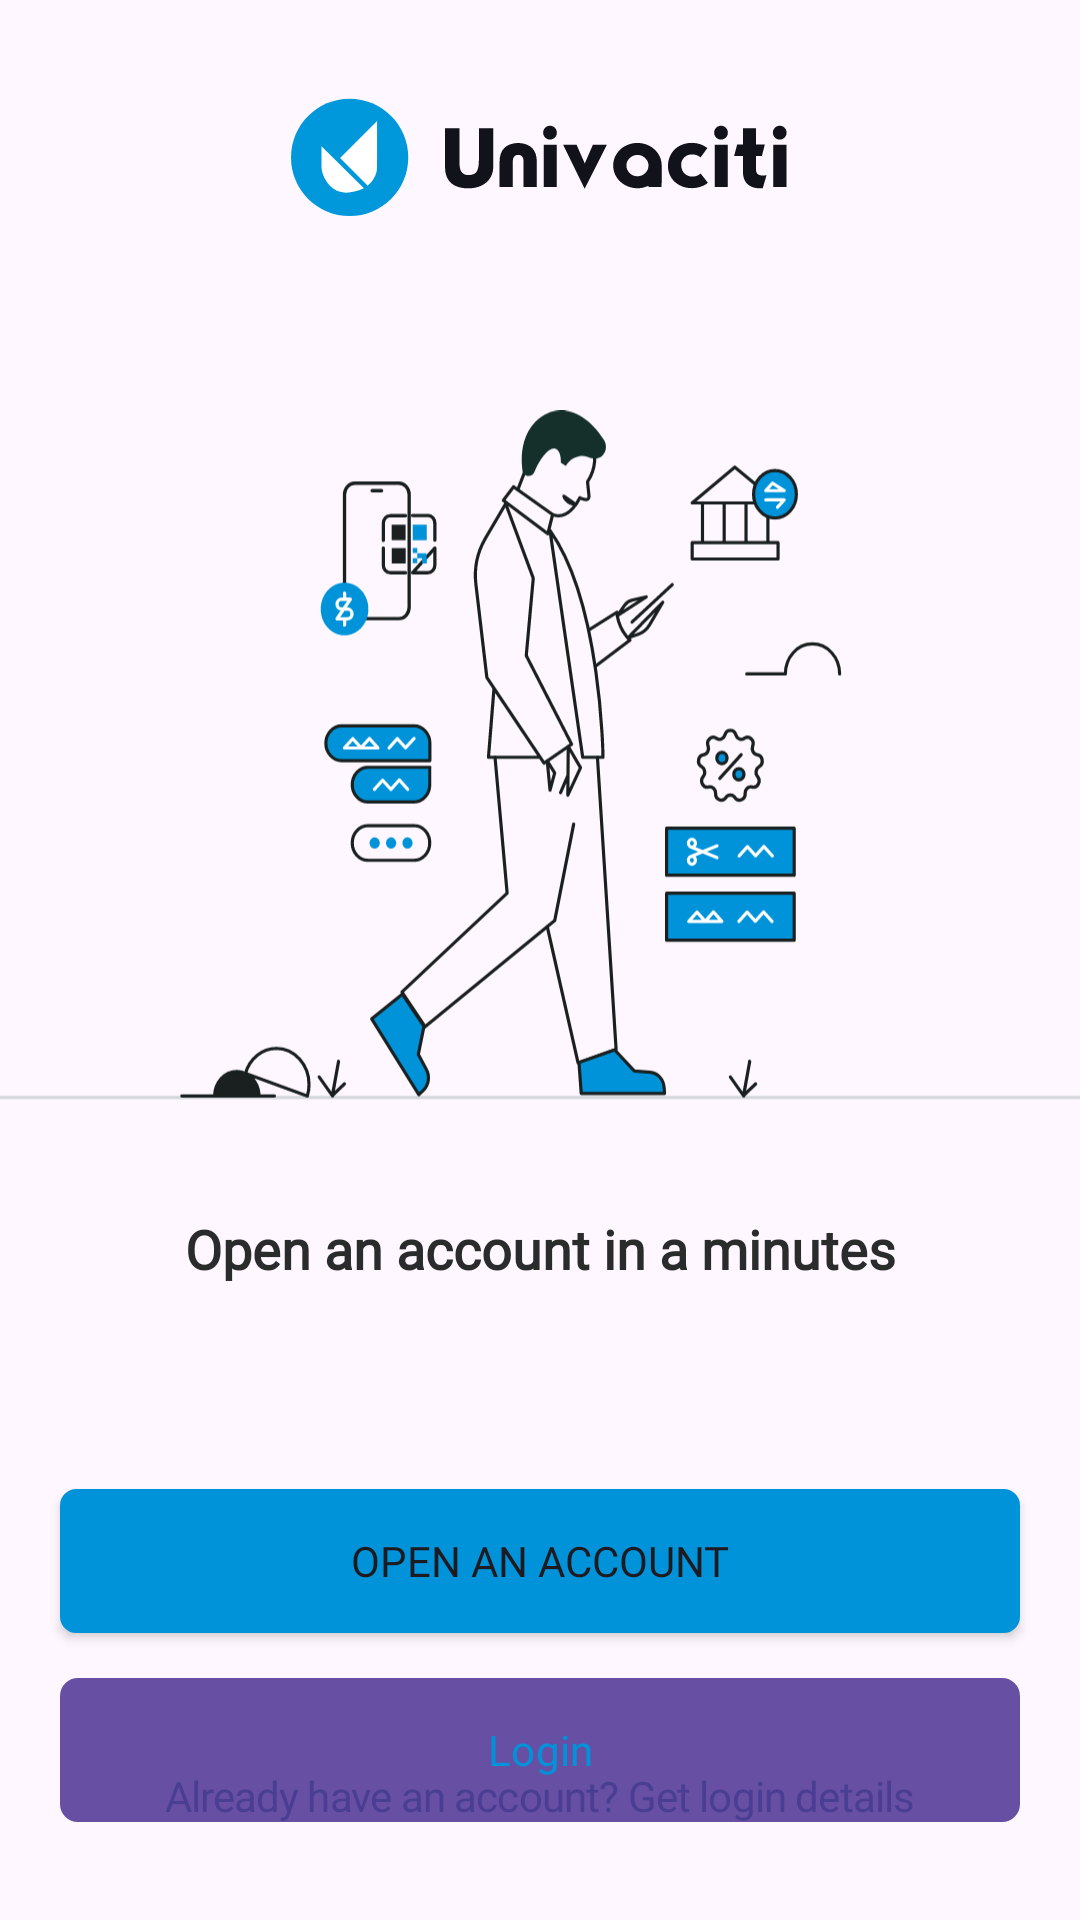

Android layout source for this screen:
<!-- AndroidManifest.xml: application theme Theme.UnivacitiProject -->
<!-- res/layout/fragment_sign_up.xml -->
<?xml version="1.0" encoding="utf-8"?>
<androidx.constraintlayout.widget.ConstraintLayout xmlns:android="http://schemas.android.com/apk/res/android"
    xmlns:app="http://schemas.android.com/apk/res-auto"
    xmlns:tools="http://schemas.android.com/tools"
    android:layout_width="match_parent"
    android:layout_height="match_parent"
    tools:context=".SignUp">


    <ImageView
        android:id="@+id/imageView9"
        android:layout_width="wrap_content"
        android:layout_height="wrap_content"
        android:layout_marginTop="32dp"
        android:src="@drawable/univaciti_banner"
        app:layout_constraintEnd_toEndOf="parent"
        app:layout_constraintStart_toStartOf="parent"
        app:layout_constraintTop_toTopOf="parent" />

    <ImageView
        android:id="@+id/imageView10"
        android:layout_width="wrap_content"
        android:layout_height="wrap_content"
        android:layout_marginTop="60dp"
        android:src="@drawable/main_banner"
        app:layout_constraintEnd_toEndOf="parent"
        app:layout_constraintStart_toStartOf="parent"
        app:layout_constraintTop_toBottomOf="@+id/imageView9" />

    <TextView
        android:id="@+id/textView13"
        android:layout_width="wrap_content"
        android:layout_height="wrap_content"
        android:layout_marginTop="32dp"
        android:textStyle="bold"
        android:fontFamily="@font/euclid_circular_b_bold"
        android:textSize="18sp"
        android:textColor="#2A2C2B"
        android:lineSpacingExtra="-3dp"
        android:text="Open an account in a minutes"
        app:layout_constraintEnd_toEndOf="parent"
        app:layout_constraintStart_toStartOf="parent"
        app:layout_constraintTop_toBottomOf="@+id/imageView10" />

    <Button
        android:id="@+id/button5"
        android:layout_width="0dp"
        android:layout_height="wrap_content"
        android:layout_marginStart="20dp"
        android:layout_marginTop="68dp"
        android:layout_marginEnd="20dp"
        android:background="@drawable/button"
        android:fontFamily="@font/euclid_circular_b_bold"
        android:backgroundTint="#0093DA"
        android:text="Open an account"
        app:layout_constraintEnd_toEndOf="parent"
        app:layout_constraintStart_toStartOf="parent"
        app:layout_constraintTop_toBottomOf="@+id/textView13" />

    <com.google.android.material.button.MaterialButton
        android:id="@+id/button6"
        android:layout_width="0dp"
        android:layout_height="wrap_content"
        android:layout_marginTop="15dp"
        android:background="@drawable/btn2"
        android:fontFamily="@font/euclid_circular_b_bold"
        android:text="Login"
        android:textColor="#0093DA"
        android:textSize="14sp"
        app:layout_constraintEnd_toEndOf="@+id/button5"
        app:layout_constraintStart_toStartOf="@+id/button5"
        app:layout_constraintTop_toBottomOf="@+id/button5" />

    <TextView
        android:id="@+id/textView16"
        android:layout_width="wrap_content"
        android:layout_height="wrap_content"
        android:layout_marginBottom="32dp"
        android:fontFamily="@font/euclid_circular_b_medium"
        android:textSize="14sp"
        android:letterSpacing="-0.02"
        android:textColor="#802C2B80"
        android:text="Already have an account? Get login details"
        app:layout_constraintBottom_toBottomOf="parent"
        app:layout_constraintEnd_toEndOf="parent"
        app:layout_constraintStart_toStartOf="parent" />
</androidx.constraintlayout.widget.ConstraintLayout>
<!-- resources referenced by this layout -->
<resources>
  <!-- drawable btn2 (drawable) -->
  <?xml version="1.0" encoding="utf-8"?>
  <selector xmlns:android="http://schemas.android.com/apk/res/android">
      <item>
          <shape android:shape="rectangle">
              <solid android:color="#FFFFFF"/>
              <corners android:topLeftRadius="5dp"
                  android:bottomLeftRadius="5dp"
                  android:topRightRadius="5dp"
                  android:bottomRightRadius="5dp"/>
              <stroke android:color="#0093DA" android:width="2dp"/>
          </shape>
      </item>
  </selector>
  <!-- drawable button (drawable) -->
  <?xml version="1.0" encoding="utf-8"?>
  <selector xmlns:android="http://schemas.android.com/apk/res/android">
      <item>
          <shape android:shape="rectangle">
              <solid android:color="#0093DA"/>
              <corners android:topLeftRadius="5dp"
                  android:bottomLeftRadius="5dp"
                  android:topRightRadius="5dp"
                  android:bottomRightRadius="5dp"/>
              <stroke android:color="#0093DA" android:width="1dp"/>
          </shape>
      </item>
  </selector>
  <!-- drawable main_banner: vector/xml drawable (drawable, 14930 chars, omitted) -->
  <!-- drawable univaciti_banner: vector/xml drawable (drawable, 5872 chars, omitted) -->
  <style name="Theme.UnivacitiProject" parent="Base.Theme.UnivacitiProject" />
  <style name="Base.Theme.UnivacitiProject" parent="Theme.Material3.DayNight.NoActionBar">
          
          
      </style>
</resources>
